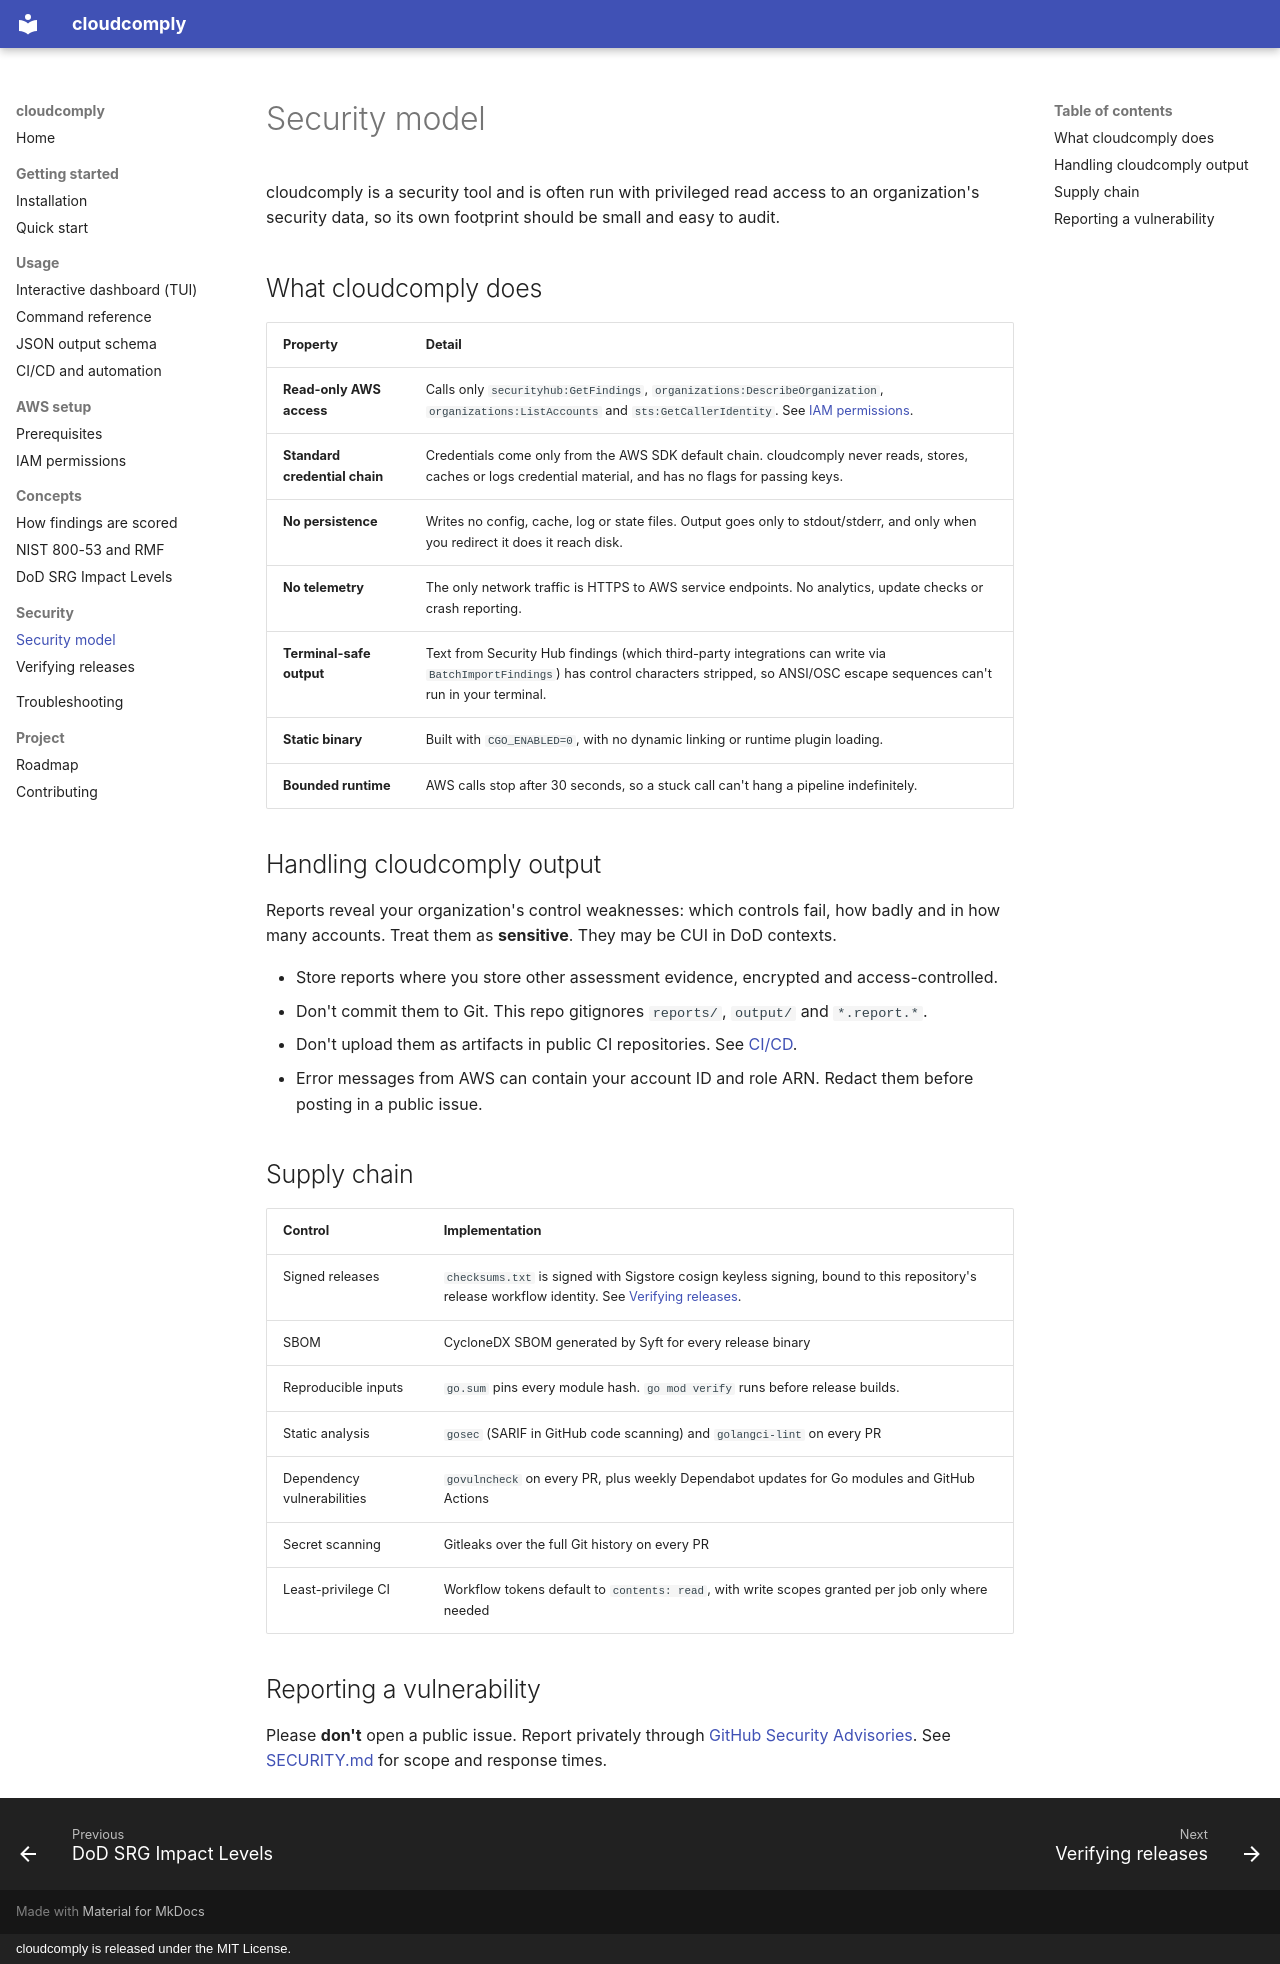

repository: willj4945/cloudcomply · page: security/index.html · generator: mkdocs · copyright: cloudcomply is released under the MIT License.

# Security model

cloudcomply is a security tool and is often run with privileged read access to an organization's security data, so its own footprint should be small and easy to audit.

## What cloudcomply does

| Property | Detail |
|---|---|
| **Read-only AWS access** | Calls only `securityhub:GetFindings`, `organizations:DescribeOrganization`, `organizations:ListAccounts` and `sts:GetCallerIdentity`. See [IAM permissions](aws/permissions.md). |
| **Standard credential chain** | Credentials come only from the AWS SDK default chain. cloudcomply never reads, stores, caches or logs credential material, and has no flags for passing keys. |
| **No persistence** | Writes no config, cache, log or state files. Output goes only to stdout/stderr, and only when you redirect it does it reach disk. |
| **No telemetry** | The only network traffic is HTTPS to AWS service endpoints. No analytics, update checks or crash reporting. |
| **Terminal-safe output** | Text from Security Hub findings (which third-party integrations can write via `BatchImportFindings`) has control characters stripped, so ANSI/OSC escape sequences can't run in your terminal. |
| **Static binary** | Built with `CGO_ENABLED=0`, with no dynamic linking or runtime plugin loading. |
| **Bounded runtime** | AWS calls stop after 30 seconds, so a stuck call can't hang a pipeline indefinitely. |

## Handling cloudcomply output

Reports reveal your organization's control weaknesses: which controls fail, how badly and in how many accounts. Treat them as **sensitive**. They may be CUI in DoD contexts.

- Store reports where you store other assessment evidence, encrypted and access-controlled.
- Don't commit them to Git. This repo gitignores `reports/`, `output/` and `*.report.*`.
- Don't upload them as artifacts in public CI repositories. See [CI/CD](usage/automation.md#github-actions-oidc-no-long-lived-keys).
- Error messages from AWS can contain your account ID and role ARN. Redact them before posting in a public issue.

## Supply chain

| Control | Implementation |
|---|---|
| Signed releases | `checksums.txt` is signed with Sigstore cosign keyless signing, bound to this repository's release workflow identity. See [Verifying releases](verifying-releases.md). |
| SBOM | CycloneDX SBOM generated by Syft for every release binary |
| Reproducible inputs | `go.sum` pins every module hash. `go mod verify` runs before release builds. |
| Static analysis | `gosec` (SARIF in GitHub code scanning) and `golangci-lint` on every PR |
| Dependency vulnerabilities | `govulncheck` on every PR, plus weekly Dependabot updates for Go modules and GitHub Actions |
| Secret scanning | Gitleaks over the full Git history on every PR |
| Least-privilege CI | Workflow tokens default to `contents: read`, with write scopes granted per job only where needed |

## Reporting a vulnerability

Please **don't** open a public issue. Report privately through [GitHub Security Advisories](https://github.com/willj4945/cloudcomply/security/advisories/new). See [SECURITY.md](https://github.com/willj4945/cloudcomply/blob/main/SECURITY.md) for scope and response times.
